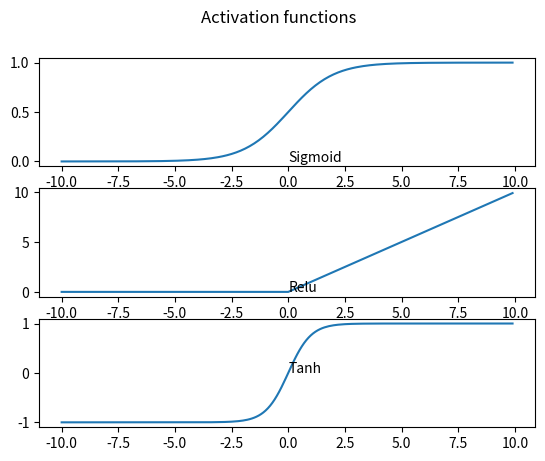

Python code for this plot:
import math
import matplotlib.pyplot as plt
import numpy

def sigmoid(x):
    return 1/(1+math.exp(-x))

def relu(x):
    if x>0:
        return x
    else:
        return 0

def tanh(x):
    return (math.exp(x)-math.exp(-x))/(math.exp(x)+math.exp(-x))

if __name__ == "__main__":
    resultSigmoid=[]
    resultRelu=[]
    resultTanh=[]
    for x in numpy.arange(-10,10,0.1):
        resultSigmoid.append([x,sigmoid(x)])
        resultRelu.append([x,relu(x)])
        resultTanh.append([x,tanh(x)])
    # what does zip do?
    # well 'The zip() function takes iterables (can be zero or more), aggregates them in a tuple, and returns it.'
    fig, axs = plt.subplots(3)
    fig.suptitle('Activation functions')
    axs[0].plot(*zip(*resultSigmoid))
    axs[0].text(0,0,"Sigmoid")
    axs[1].plot(*zip(*resultRelu))
    axs[1].text(0,0,"Relu")
    axs[2].plot(*zip(*resultTanh))
    axs[2].text(0,0,"Tanh")
    plt.show()
